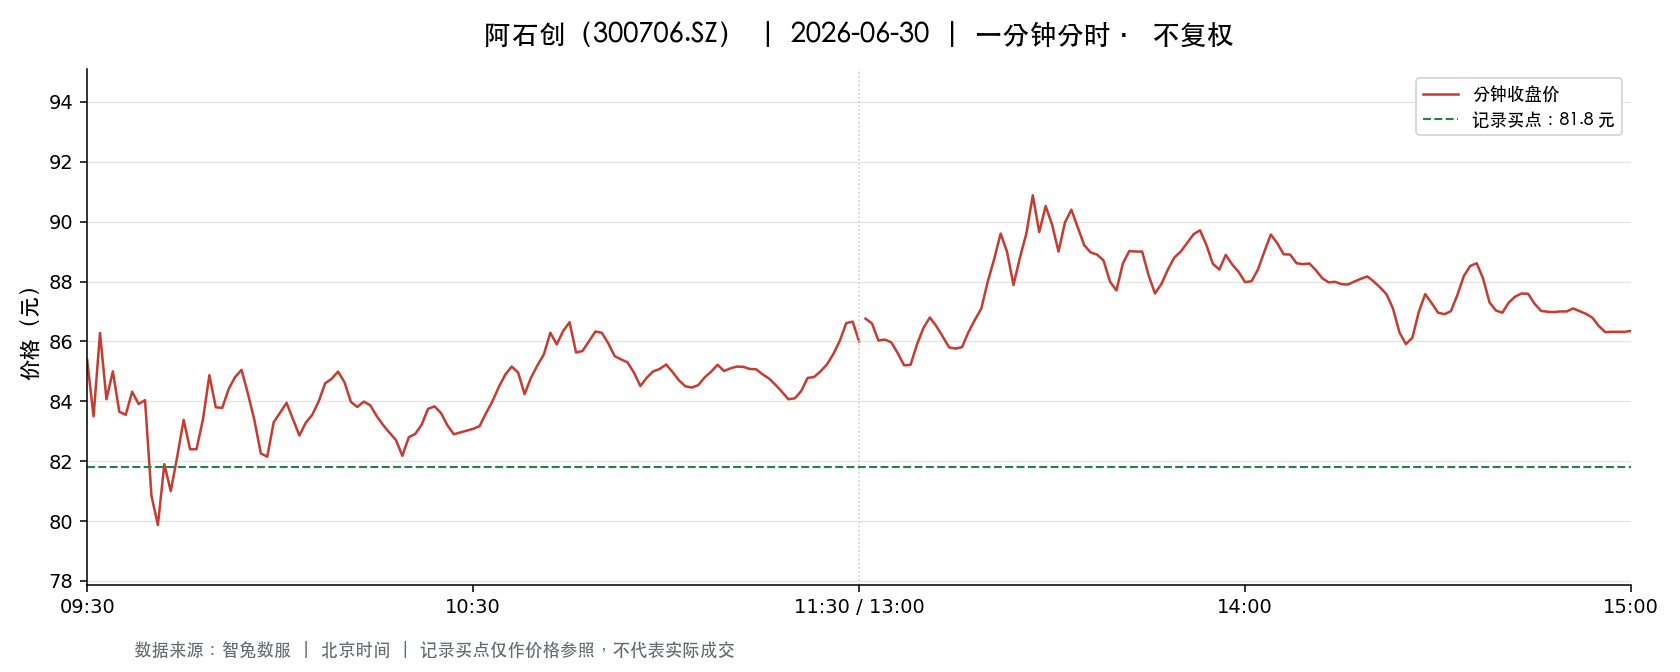

Source data for this figure (header and first rows):
t, o, h, l, c, v, a, pc, sf
2026-06-30 09:30:00, 85.38, 85.38, 85.38, 85.38, 4883, 41691054, 91.88, 0.0
2026-06-30 09:31:00, 85.41, 86.0, 83.38, 83.5, 15483, 131257358, 85.38, 0.0
2026-06-30 09:32:00, 83.4, 86.4, 83.4, 86.28, 9386, 79728089, 83.5, 0.0
2026-06-30 09:33:00, 86.3, 86.49, 84.07, 84.07, 7447, 63542107, 86.28, 0.0
2026-06-30 09:34:00, 84.07, 85.0, 83.54, 85.0, 5543, 46604111, 84.07, 0.0
2026-06-30 09:35:00, 85.05, 85.05, 83.65, 83.65, 5044, 42571005, 85.0, 0.0
2026-06-30 09:36:00, 83.6, 83.66, 83.4, 83.55, 5229, 43680086, 83.65, 0.0
2026-06-30 09:37:00, 83.54, 84.32, 83.54, 84.32, 3315, 27771908, 83.55, 0.0
2026-06-30 09:38:00, 84.38, 84.69, 83.91, 83.91, 4253, 35881041, 84.32, 0.0
2026-06-30 09:39:00, 83.96, 84.14, 83.96, 84.04, 3443, 28927890, 83.91, 0.0
2026-06-30 09:40:00, 83.88, 83.88, 80.84, 80.84, 8282, 68264510, 84.04, 0.0
2026-06-30 09:41:00, 80.84, 80.84, 79.06, 79.87, 9399, 75104079, 80.84, 0.0
2026-06-30 09:42:00, 80.06, 81.9, 80.06, 81.9, 4045, 32634969, 79.87, 0.0
2026-06-30 09:43:00, 82.0, 82.0, 80.48, 81.0, 5386, 43778131, 81.9, 0.0
2026-06-30 09:44:00, 81.0, 82.15, 81.0, 82.15, 2190, 17839908, 81.0, 0.0
2026-06-30 09:45:00, 82.19, 83.38, 82.19, 83.38, 3017, 24967851, 82.15, 0.0
2026-06-30 09:46:00, 83.5, 83.64, 82.38, 82.4, 4627, 38413822, 83.38, 0.0
2026-06-30 09:47:00, 82.43, 82.43, 82.15, 82.4, 2126, 17504530, 82.4, 0.0
2026-06-30 09:48:00, 82.43, 83.39, 82.43, 83.39, 1141, 9445083, 82.4, 0.0
2026-06-30 09:49:00, 83.4, 84.87, 83.4, 84.87, 2066, 17422107, 83.39, 0.0
2026-06-30 09:50:00, 84.88, 84.99, 83.8, 83.8, 2939, 24852213, 84.87, 0.0
2026-06-30 09:51:00, 83.8, 83.8, 83.51, 83.78, 1395, 11666915, 83.8, 0.0
2026-06-30 09:52:00, 83.85, 84.47, 83.8, 84.41, 1126, 9465260, 83.78, 0.0
2026-06-30 09:53:00, 84.5, 84.83, 84.5, 84.81, 1596, 13500046, 84.41, 0.0
2026-06-30 09:54:00, 84.8, 85.05, 84.8, 85.05, 1738, 14753525, 84.81, 0.0
2026-06-30 09:55:00, 85.05, 85.05, 84.25, 84.25, 2143, 18179883, 85.05, 0.0
2026-06-30 09:56:00, 84.24, 84.24, 83.37, 83.37, 1622, 13578901, 84.25, 0.0
2026-06-30 09:57:00, 83.37, 83.37, 82.26, 82.26, 1742, 14428743, 83.37, 0.0
2026-06-30 09:58:00, 82.23, 82.23, 81.9, 82.15, 3312, 27179657, 82.26, 0.0
2026-06-30 09:59:00, 82.27, 83.3, 82.27, 83.3, 1528, 12641858, 82.15, 0.0
2026-06-30 10:00:00, 83.08, 83.62, 83.08, 83.62, 953.0, 7949868, 83.3, 0.0
2026-06-30 10:01:00, 83.7, 84.26, 83.7, 83.95, 1266, 10644609, 83.62, 0.0
2026-06-30 10:02:00, 83.88, 83.88, 83.4, 83.4, 1414, 11827772, 83.95, 0.0
2026-06-30 10:03:00, 83.32, 83.32, 82.8, 82.86, 1615, 13392313, 83.4, 0.0
2026-06-30 10:04:00, 82.86, 83.48, 82.86, 83.29, 1610, 13364538, 82.86, 0.0
2026-06-30 10:05:00, 83.3, 83.55, 83.03, 83.55, 1065, 8870202, 83.29, 0.0
2026-06-30 10:06:00, 83.58, 84.0, 83.58, 84.0, 710.0, 5949757, 83.55, 0.0
2026-06-30 10:07:00, 84.1, 84.75, 84.1, 84.6, 1255, 10605233, 84.0, 0.0
2026-06-30 10:08:00, 84.7, 84.75, 84.58, 84.75, 1330, 11259536, 84.6, 0.0
2026-06-30 10:09:00, 84.75, 84.99, 84.75, 84.99, 794.0, 6737784, 84.75, 0.0
2026-06-30 10:10:00, 85.0, 85.01, 84.64, 84.64, 1495, 12693230, 84.99, 0.0
2026-06-30 10:11:00, 84.6, 84.61, 83.98, 83.98, 1005, 8465703, 84.64, 0.0
2026-06-30 10:12:00, 83.96, 83.96, 83.51, 83.81, 846.0, 7083178, 83.98, 0.0
2026-06-30 10:13:00, 83.81, 84.01, 83.81, 83.99, 773.0, 6487200, 83.81, 0.0
2026-06-30 10:14:00, 83.98, 83.99, 83.86, 83.87, 767.0, 6436306, 83.99, 0.0
2026-06-30 10:15:00, 83.88, 83.88, 83.51, 83.51, 650.0, 5442076, 83.87, 0.0
2026-06-30 10:16:00, 83.51, 83.51, 83.21, 83.21, 1030, 8591018, 83.51, 0.0
2026-06-30 10:17:00, 83.21, 83.21, 82.95, 82.95, 1148, 9535061, 83.21, 0.0
2026-06-30 10:18:00, 82.9, 82.9, 82.7, 82.71, 1502, 12429191, 82.95, 0.0
2026-06-30 10:19:00, 82.8, 82.8, 82.14, 82.18, 1968, 16190090, 82.71, 0.0
2026-06-30 10:20:00, 82.26, 82.8, 82.26, 82.8, 1228, 10113432, 82.18, 0.0
2026-06-30 10:21:00, 82.81, 82.91, 82.8, 82.91, 1059, 8770113, 82.8, 0.0
2026-06-30 10:22:00, 82.91, 83.3, 82.91, 83.22, 587.0, 4875671, 82.91, 0.0
2026-06-30 10:23:00, 83.3, 83.75, 83.3, 83.75, 624.0, 5212892, 83.22, 0.0
2026-06-30 10:24:00, 83.88, 83.96, 83.7, 83.83, 798.0, 6690833, 83.75, 0.0
2026-06-30 10:25:00, 83.84, 83.85, 83.61, 83.61, 558.0, 4673550, 83.83, 0.0
2026-06-30 10:26:00, 83.58, 83.58, 83.2, 83.2, 441.0, 3676017, 83.61, 0.0
2026-06-30 10:27:00, 83.19, 83.19, 82.9, 82.9, 1204, 9995148, 83.2, 0.0
2026-06-30 10:28:00, 82.92, 82.96, 82.9, 82.96, 1013, 8398918, 82.9, 0.0
2026-06-30 10:29:00, 82.97, 83.14, 82.91, 83.02, 718.0, 5959884, 82.96, 0.0
... 181 more rows
